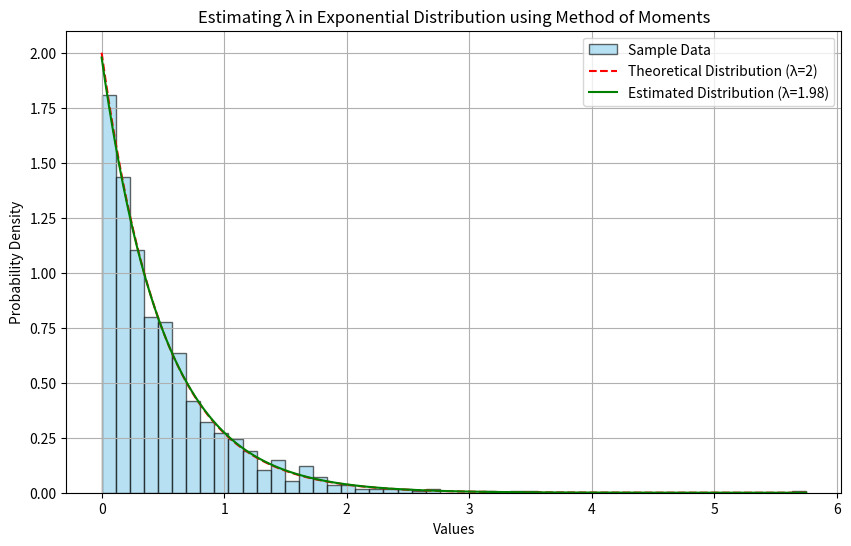
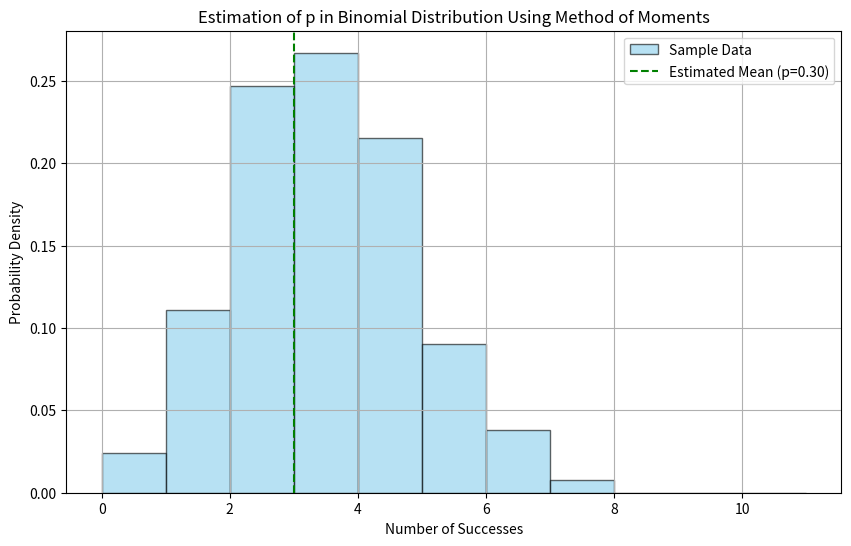
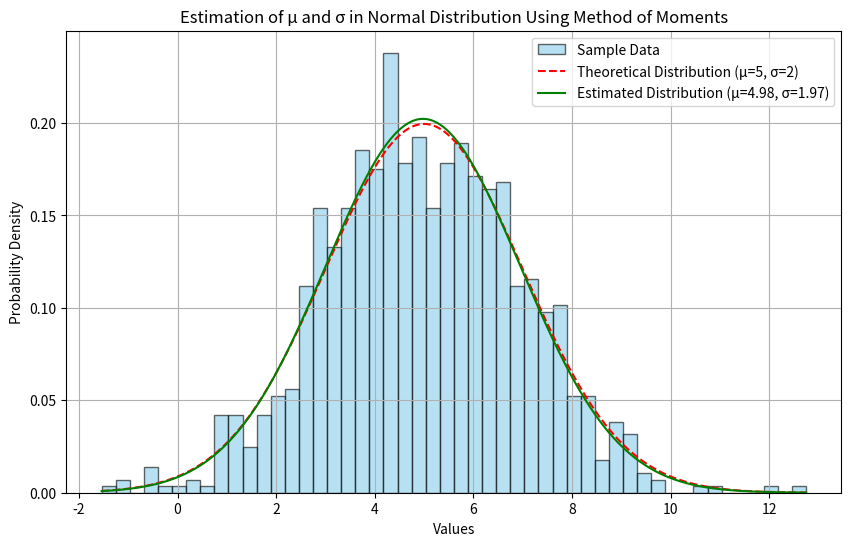
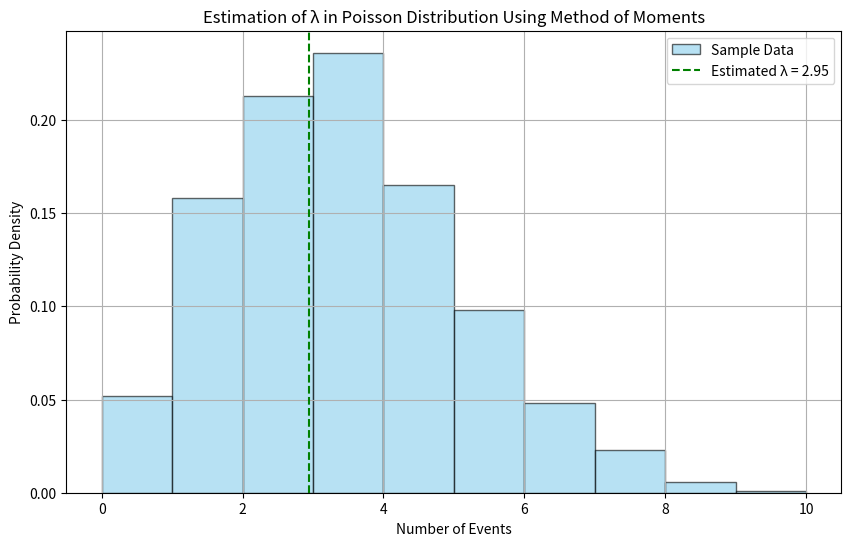

Recreate these plots in Python, in order.
import numpy as np
import matplotlib.pyplot as plt

# Step 1: Generate a sample from Exponential distribution with λ = 2
true_lambda = 2
sample_size = 1000
sample = np.random.exponential(scale=1/true_lambda, size=sample_size)

# Step 2: Estimate λ using Method of Moments
sample_mean = np.mean(sample)
estimated_lambda = 1 / sample_mean

# Step 3: Plotting the sample distribution against theoretical and estimated distributions
x_values = np.linspace(0, max(sample), 1000)
theoretical_pdf = true_lambda * np.exp(-true_lambda * x_values)
estimated_pdf = estimated_lambda * np.exp(-estimated_lambda * x_values)

plt.figure(figsize=(10, 6))
plt.hist(sample, bins=50, density=True, alpha=0.6, color='skyblue', edgecolor='black', label='Sample Data')
plt.plot(x_values, theoretical_pdf, 'r--', label=f'Theoretical Distribution (λ={true_lambda})')
plt.plot(x_values, estimated_pdf, 'g-', label=f'Estimated Distribution (λ={estimated_lambda:.2f})')

plt.xlabel('Values')
plt.ylabel('Probability Density')
plt.title('Estimating λ in Exponential Distribution using Method of Moments')
plt.legend()
plt.grid(True)
plt.show()

print(f'Sample Mean: {sample_mean:.4f}')
print(f'Estimated λ: {estimated_lambda:.4f}')

# Example: Estimating p in Binomial Distribution
n_trials = 10
true_p = 0.3
sample_size = 1000
sample_binomial = np.random.binomial(n=n_trials, p=true_p, size=sample_size)

# Estimate p
sample_mean_binomial = np.mean(sample_binomial)
estimated_p = sample_mean_binomial / n_trials

# Plotting
plt.figure(figsize=(10, 6))
plt.hist(sample_binomial, bins=range(n_trials+2), density=True, alpha=0.6, color='skyblue', edgecolor='black', label='Sample Data')
plt.axvline(sample_mean_binomial, color='g', linestyle='--', label=f'Estimated Mean (p={estimated_p:.2f})')
plt.xlabel('Number of Successes')
plt.ylabel('Probability Density')
plt.title('Estimation of p in Binomial Distribution Using Method of Moments')
plt.legend()
plt.grid(True)
plt.show()

# Example: Estimating μ and σ in Normal Distribution
true_mu = 5
true_sigma = 2
sample_normal = np.random.normal(loc=true_mu, scale=true_sigma, size=sample_size)

# Estimate μ and σ
estimated_mu = np.mean(sample_normal)
estimated_sigma = np.std(sample_normal)

# Plotting
x_values_normal = np.linspace(min(sample_normal), max(sample_normal), 1000)
theoretical_pdf_normal = (1 / (true_sigma * np.sqrt(2 * np.pi))) * np.exp(-0.5 * ((x_values_normal - true_mu) / true_sigma) ** 2)
estimated_pdf_normal = (1 / (estimated_sigma * np.sqrt(2 * np.pi))) * np.exp(-0.5 * ((x_values_normal - estimated_mu) / estimated_sigma) ** 2)

plt.figure(figsize=(10, 6))
plt.hist(sample_normal, bins=50, density=True, alpha=0.6, color='skyblue', edgecolor='black', label='Sample Data')
plt.plot(x_values_normal, theoretical_pdf_normal, 'r--', label=f'Theoretical Distribution (μ={true_mu}, σ={true_sigma})')
plt.plot(x_values_normal, estimated_pdf_normal, 'g-', label=f'Estimated Distribution (μ={estimated_mu:.2f}, σ={estimated_sigma:.2f})')
plt.xlabel('Values')
plt.ylabel('Probability Density')
plt.title('Estimation of μ and σ in Normal Distribution Using Method of Moments')
plt.legend()
plt.grid(True)
plt.show()

# Example: Estimating λ in Poisson Distribution
true_lambda_poisson = 3
sample_poisson = np.random.poisson(lam=true_lambda_poisson, size=sample_size)

# Estimate λ
estimated_lambda_poisson = np.mean(sample_poisson)

# Plotting
plt.figure(figsize=(10, 6))
plt.hist(sample_poisson, bins=range(int(max(sample_poisson))+2), density=True, alpha=0.6, color='skyblue', edgecolor='black', label='Sample Data')
plt.axvline(estimated_lambda_poisson, color='g', linestyle='--', label=f'Estimated λ = {estimated_lambda_poisson:.2f}')
plt.xlabel('Number of Events')
plt.ylabel('Probability Density')
plt.title('Estimation of λ in Poisson Distribution Using Method of Moments')
plt.legend()
plt.grid(True)
plt.show()